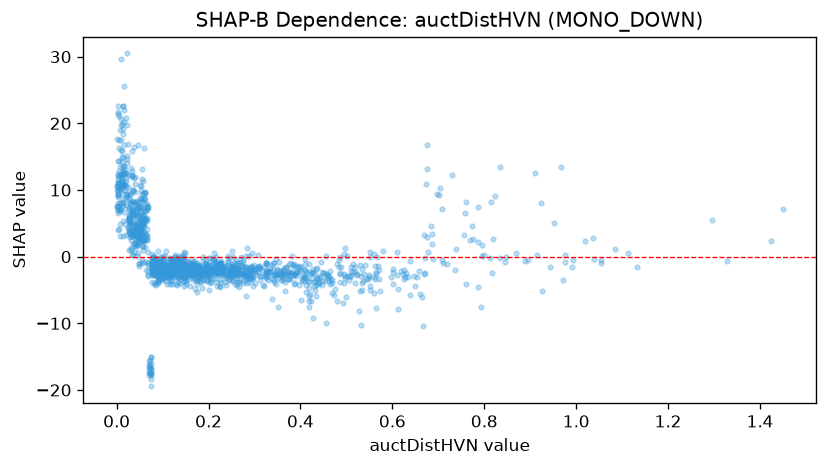

The table this chart was drawn from, first rows:
feature_value, shap_value
0.436, -3.4
0.021, 7.796
0.697, 9.386
0.038, 0.7309
0.004, 4.023
0.02, 3.285
0.167, -2.976
0.153, -1.78
0.529, -5.12
0.133, -3.853
0.085, -1.823
0.1, -2.193
0.037, 16.43
0.314, -2.871
0.051, 4.053
0.035, 9.995
0.074, -16.7
0.216, 0.009869
0.068, -2.174
0.082, -0.8065
0.151, -3.696
0.266, -4.499
0.128, -0.07962
0.041, 3.818
0.003, 21.38
0.169, -2.299
0.459, -2.905
0.067, 5.84
0.248, -1.4
0.515, -1.12
1.329, -0.5945
0.113, -2.011
0.06, 2.423
0.188, -1.994
0.07, -17.43
0.064, 3.41
0.385, -1.526
0.769, 2.514
0.942, -1.518
0.061, 1.509
0.047, 4.104
0.031, 13.35
0.211, -0.5715
0.177, -2.194
0.185, -1.816
0.033, 12.09
0.256, -2.808
0.375, -3.313
0.161, -2.285
0.573, -5.129
0.065, 5.464
0.155, -1.47
0.531, -2.963
0.357, -2.372
0.136, -2.027
0.052, 2.733
0.378, -3.327
0.552, -4.425
0.285, -2.288
0.103, -0.6845
... 1,428 more rows
